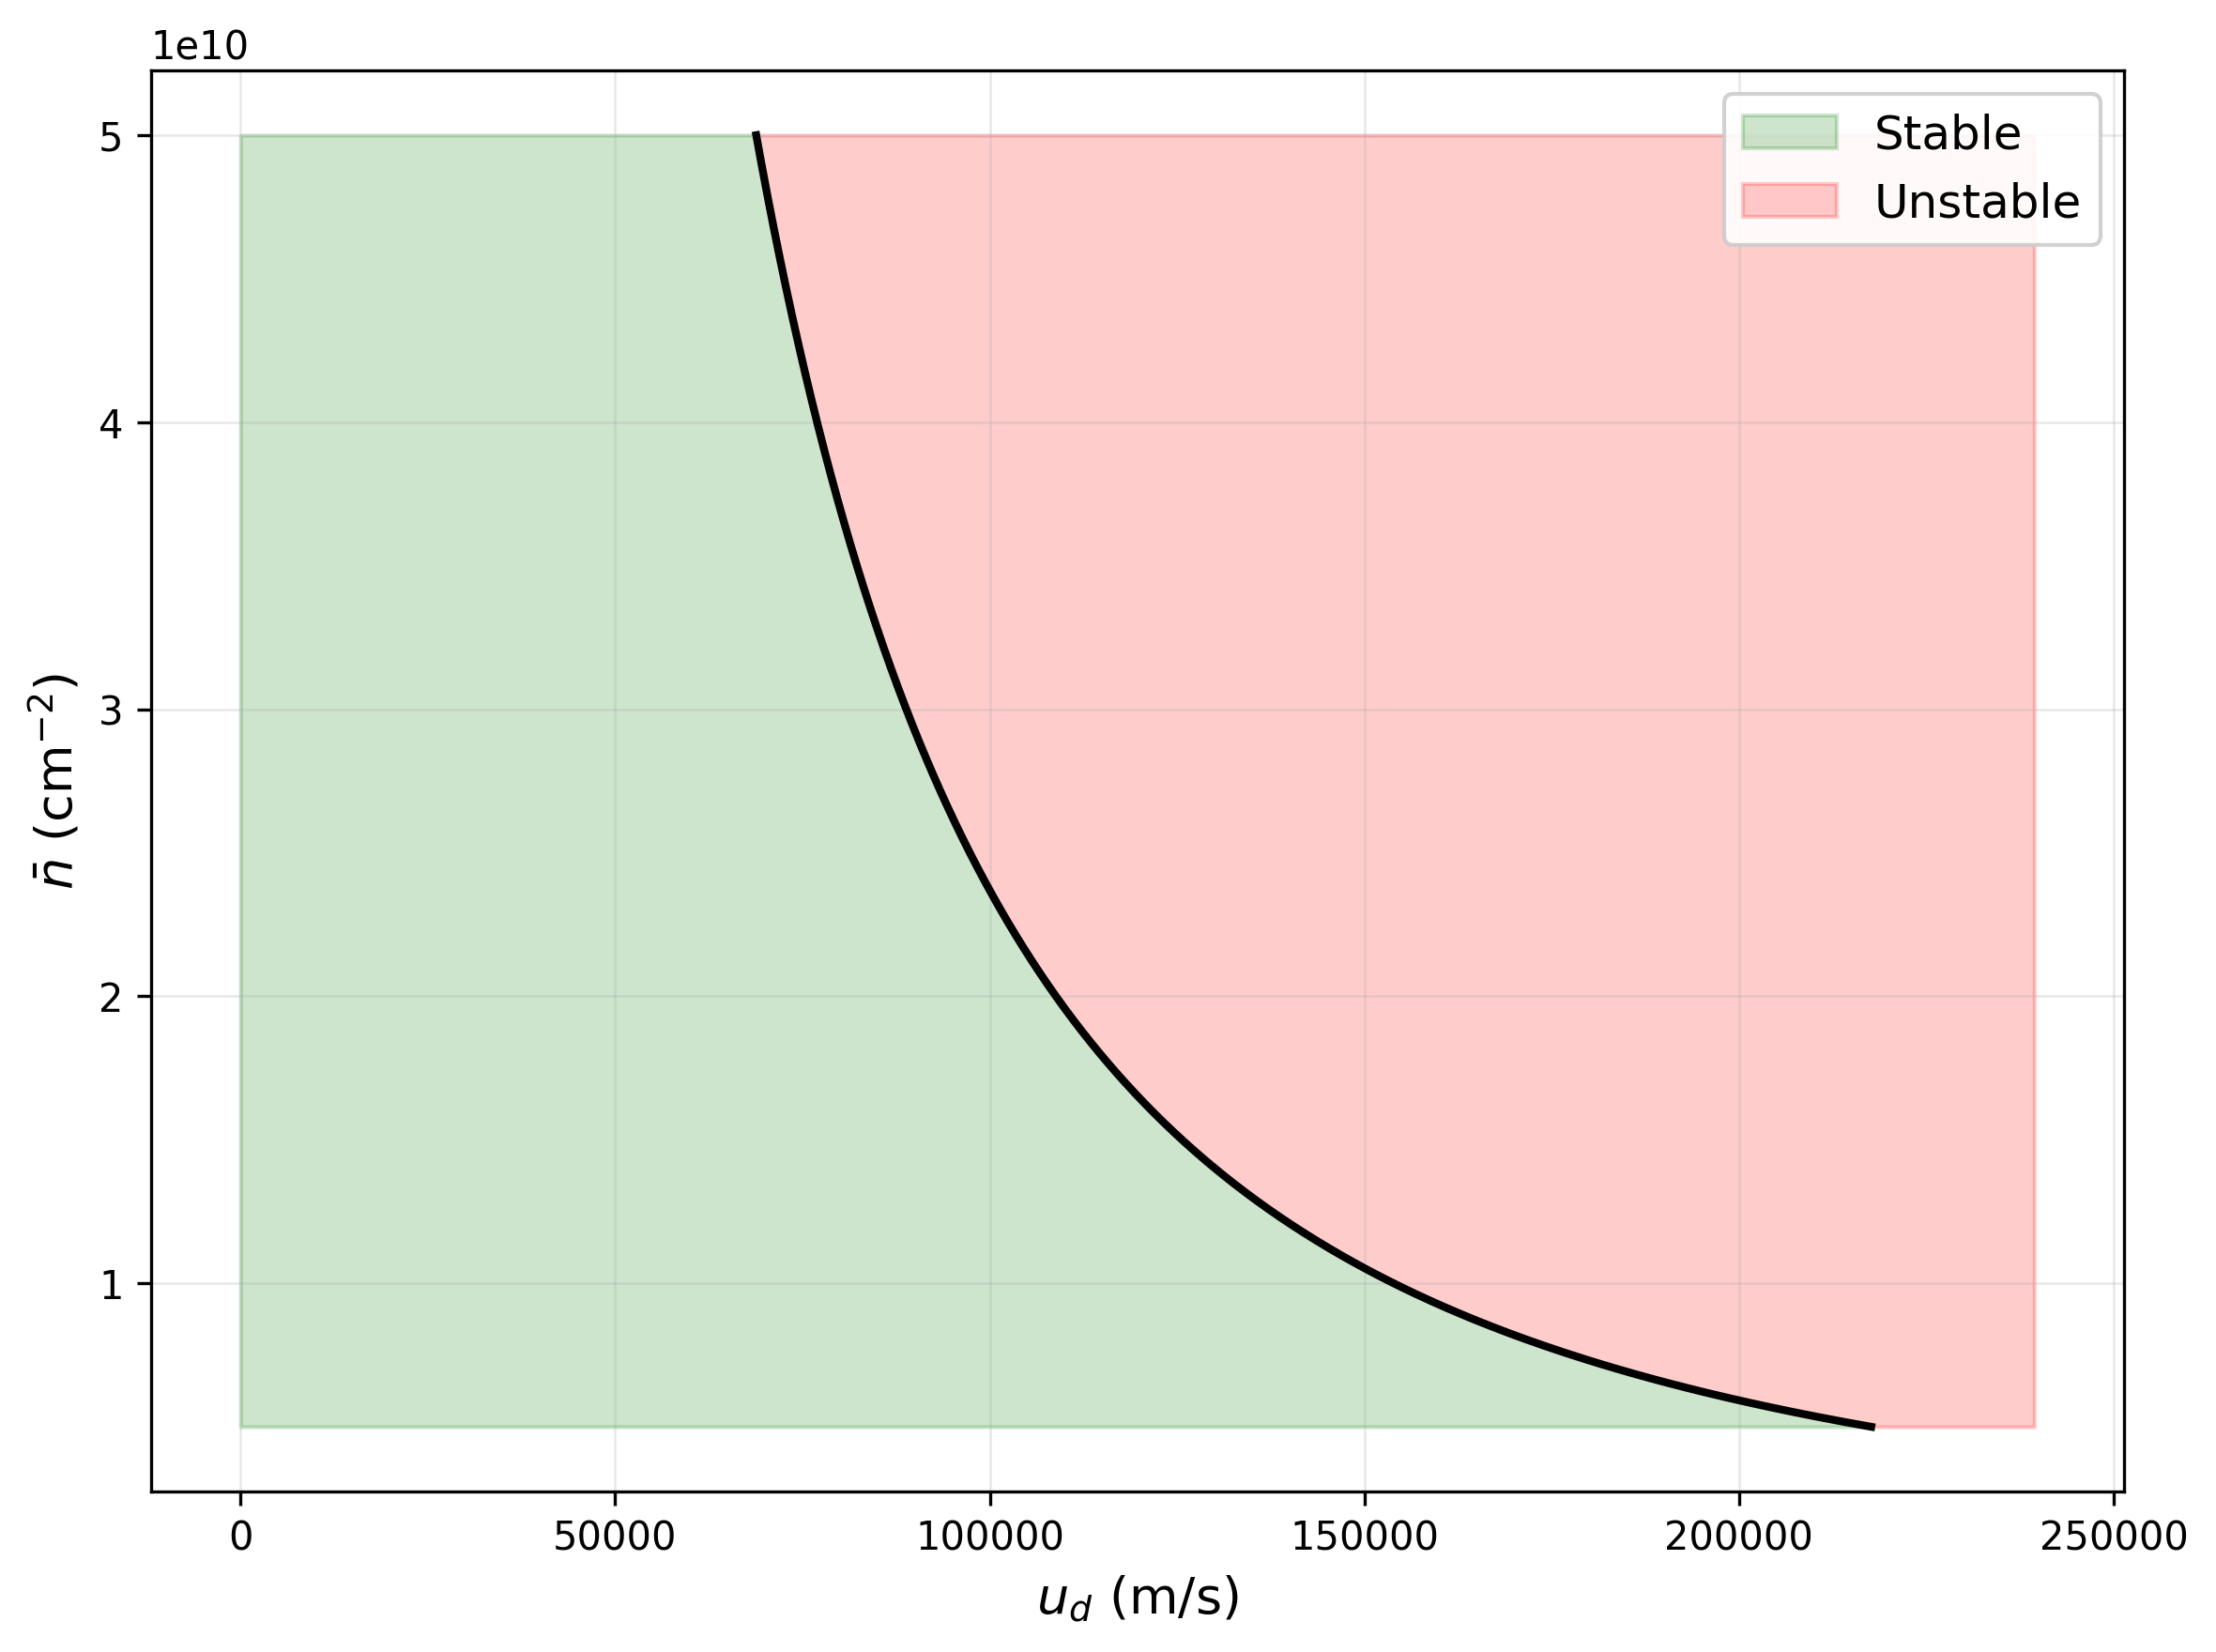

The script that saved this image:
import numpy as np
import matplotlib.pyplot as plt

# --- constants (SI) ---
hbar = 1.054571817e-34   # J·s
m_e  = 9.1093837e-31     # kg

# --- model / material params ---
g = 4                    # degeneracy
m = 0.04*m_e            # effective mass (change per your system)
cm2_to_m2 = 1e4

# densities entered in cm^-2 then converted to m^-2
n_min_cm2, n_max_cm2 = 0.5e10, 5.0e10
w_cm2 = 3.0e10
n_vals = np.linspace(n_min_cm2, n_max_cm2, 800)*cm2_to_m2
w = w_cm2*cm2_to_m2

# U ≈ 2/nu for TF-screened, k≈0 constant interaction
nu = g*m/(2*np.pi*hbar**2)   # 1/(J·m^2)
U  = 2.0/nu                  # J·m^2

# Eq. (32) with Gamma ∝ e^{-n/w}  -> u_c = w*sqrt(U/(m*n))
u_c = w*np.sqrt(U/(m*n_vals))  # m/s

fig, ax = plt.subplots(figsize=(8,6))
ax.plot(u_c, n_vals/cm2_to_m2, 'k-', linewidth=2)
ax.fill_betweenx(n_vals/cm2_to_m2, 0, u_c, color='green', alpha=0.2, label='Stable')
ax.fill_betweenx(n_vals/cm2_to_m2, u_c, u_c.max()*1.1, color='red', alpha=0.2, label='Unstable')
ax.set_xlabel(r'$u_d$ (m/s)', fontsize=13)
ax.set_ylabel(r'$\bar{n}$ (cm$^{-2}$)', fontsize=13)
ax.legend(loc='best', fontsize=12, framealpha=0.9)
ax.grid(True, alpha=0.3, linewidth=0.6)
plt.tight_layout()
plt.savefig('phase_diagram_analytical.pdf', dpi=300, bbox_inches='tight')
plt.savefig('phase_diagram_analytical.png', dpi=300, bbox_inches='tight')
plt.show()
